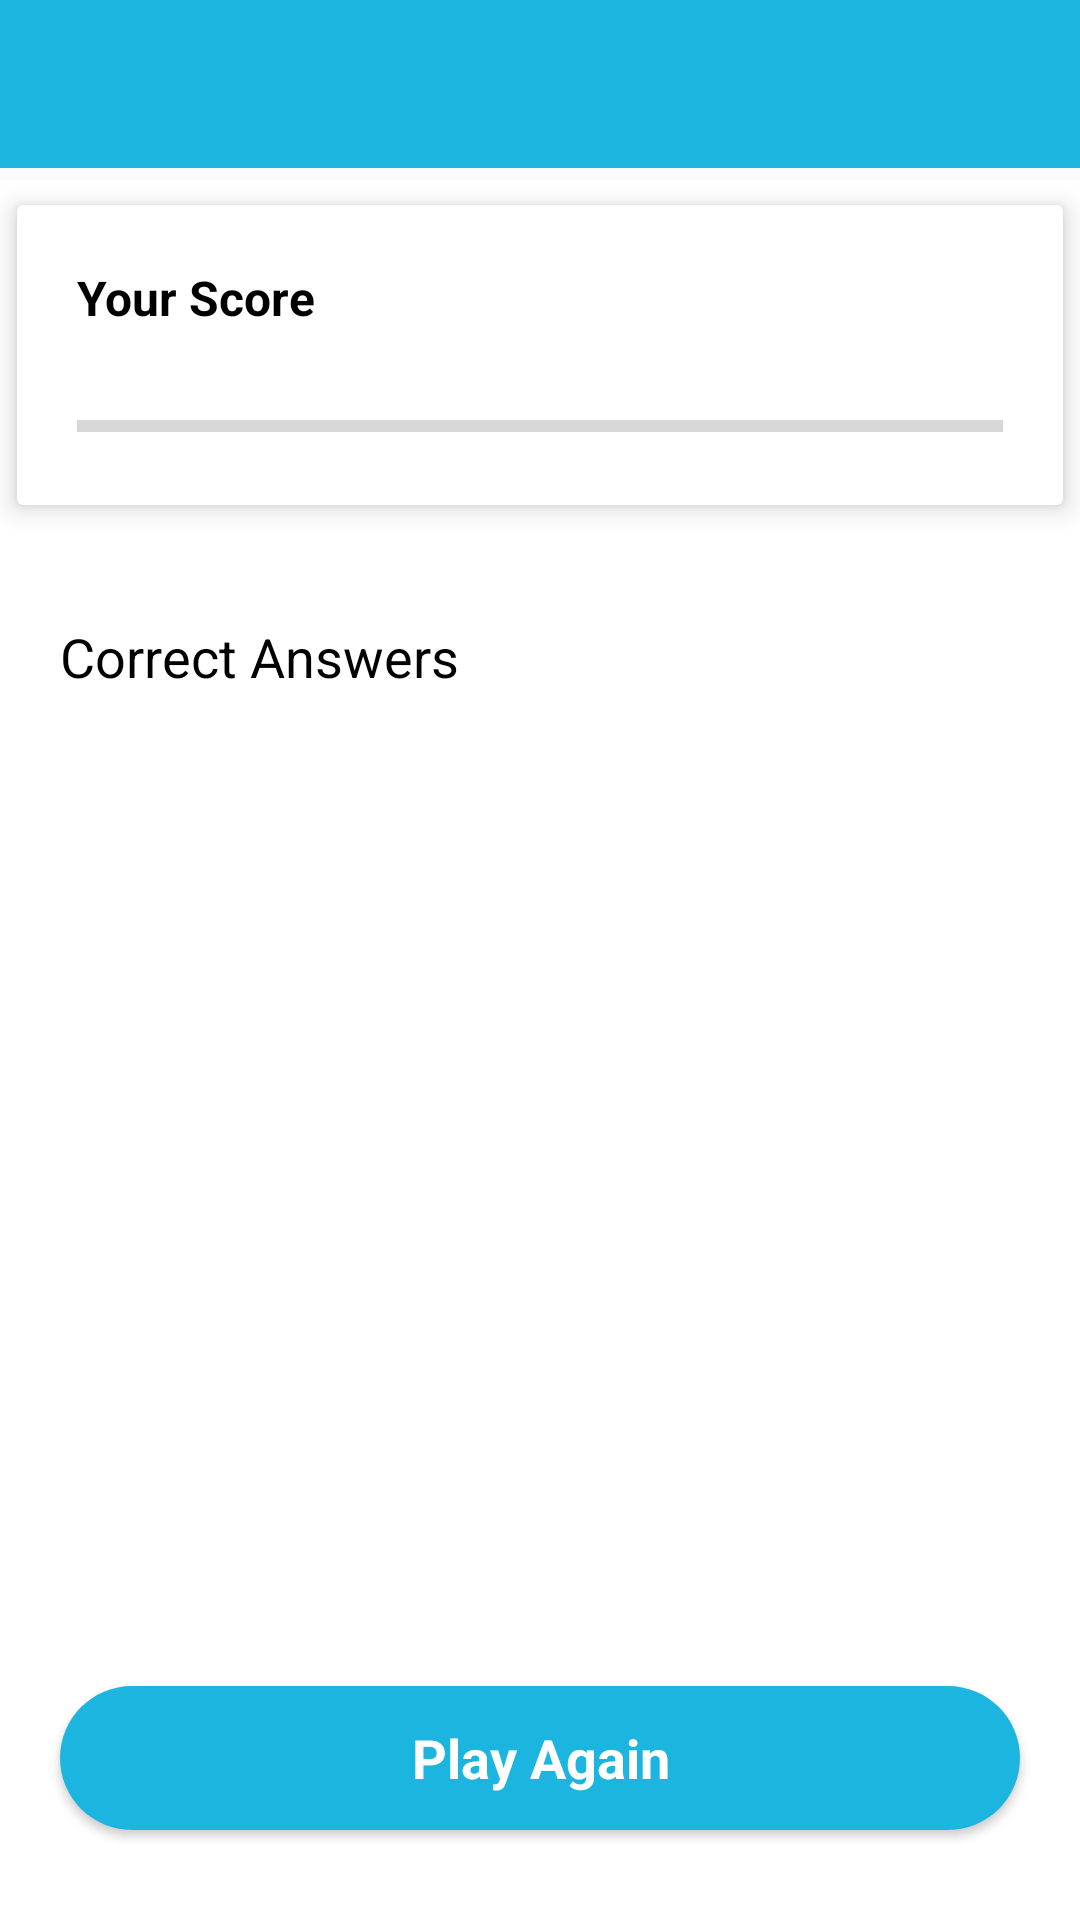

This screen was rendered from an Android layout file. Write that file and the resources it references.
<!-- AndroidManifest.xml: application theme AppTheme -->
<!-- res/layout/activity_result.xml -->
<RelativeLayout xmlns:android="http://schemas.android.com/apk/res/android"
    xmlns:app="http://schemas.android.com/apk/res-auto"
    android:layout_width="match_parent"
    android:layout_height="match_parent">

    <com.google.android.material.appbar.AppBarLayout
        android:layout_width="match_parent"
        android:layout_height="wrap_content"
        android:theme="@style/AppTheme.AppBarOverlay">

        <androidx.appcompat.widget.Toolbar
            android:id="@+id/toolbar"
            android:layout_width="match_parent"
            android:layout_height="?attr/actionBarSize"
            android:background="?attr/colorPrimary"
            app:popupTheme="@style/AppTheme.PopupOverlay" />
    </com.google.android.material.appbar.AppBarLayout>

    <LinearLayout xmlns:android="http://schemas.android.com/apk/res/android"
        xmlns:app="http://schemas.android.com/apk/res-auto"
        android:layout_width="match_parent"
        android:layout_height="match_parent"
        android:layout_marginTop="60dp"
        android:background="#fff"
        android:orientation="vertical">

        <androidx.cardview.widget.CardView
            android:layout_width="match_parent"
            android:layout_height="wrap_content"
            android:background="#fff"
            android:elevation="5dp"
            app:cardBackgroundColor="#fff"
            app:cardCornerRadius="2dp"
            app:cardElevation="5dp"
            app:cardUseCompatPadding="true">

            <LinearLayout
                android:layout_width="match_parent"
                android:layout_height="wrap_content"
                android:minHeight="100dp"
                android:orientation="vertical"
                android:paddingTop="20dp">

                <TextView
                    android:layout_width="wrap_content"
                    android:layout_height="wrap_content"
                    android:layout_gravity="left"
                    android:layout_marginLeft="20dp"
                    android:text="Your Score"
                    android:textColor="#000"
                    android:textSize="16sp"
                    android:textStyle="bold" />

                <TextView
                    android:id="@+id/result"
                    android:layout_width="wrap_content"
                    android:layout_height="wrap_content"
                    android:layout_gravity="right"
                    android:layout_marginLeft="200dp"
                    android:layout_marginTop="-20dp"
                    android:layout_marginRight="20dp"
                    android:textColor="@color/correct"

                    android:textSize="16sp"
                    android:textStyle="bold" />

                <ProgressBar
                    android:id="@+id/score_progress"
                    style="@style/Base.Widget.AppCompat.ProgressBar.Horizontal"
                    android:layout_width="match_parent"
                    android:layout_height="wrap_content"
                    android:layout_marginLeft="20dp"
                    android:layout_marginTop="20dp"
                    android:layout_marginRight="20dp"
                    android:max="5"
                    android:minHeight="20dp"
                    android:progress="0" />
            </LinearLayout>
        </androidx.cardview.widget.CardView>

        <TextView
            android:layout_width="wrap_content"
            android:layout_height="wrap_content"
            android:layout_marginLeft="20dp"
            android:layout_marginTop="30dp"
            android:text="Correct Answers"
            android:textColor="#000"
            android:textSize="18sp" />

        <ScrollView
            android:layout_width="match_parent"
            android:layout_height="match_parent"
            android:layout_marginTop="0dp"
            android:layout_marginBottom="100dp"
            android:padding="20dp"
            android:scrollbars="none">

            <LinearLayout
                android:id="@+id/main_layout"
                android:layout_width="match_parent"
                android:layout_height="match_parent"
                android:orientation="vertical"></LinearLayout>
        </ScrollView>
    </LinearLayout>

    <Button
        android:id="@+id/again"
        android:layout_width="match_parent"
        android:layout_height="wrap_content"
        android:layout_alignParentBottom="true"
        android:layout_gravity="center"
        android:layout_marginLeft="20dp"
        android:layout_marginTop="20dp"
        android:layout_marginRight="20dp"
        android:layout_marginBottom="30dp"
        android:background="@drawable/login_button_background"
        android:padding="10dp"
        android:text="Play Again"
        android:textAllCaps="false"
        android:textColor="@android:color/white"
        android:textSize="18dp"
        android:textStyle="bold" />
</RelativeLayout>
<!-- resources referenced by this layout -->
<resources>
  <color name="correct">#049824</color>
  <!-- drawable login_button_background (drawable) -->
  <?xml version="1.0" encoding="utf-8"?>
  <shape xmlns:android="http://schemas.android.com/apk/res/android"
      android:shape="rectangle"
      >
  <solid android:color="@color/colorPrimary"/>
  <corners android:radius="50dp"/>
  </shape>
  <style name="AppTheme.AppBarOverlay" parent="ThemeOverlay.AppCompat.Dark.ActionBar" />
  <style name="AppTheme.PopupOverlay" parent="ThemeOverlay.AppCompat.Light" />
  <style name="AppTheme" parent="Theme.AppCompat.Light.NoActionBar">
          
          <item name="colorPrimary">@color/colorPrimary</item>
          <item name="colorPrimaryDark">@color/colorPrimaryDark</item>
          <item name="colorAccent">@color/colorAccent</item>
          <item name="fontFamily">@font/muli_light</item>
          <item name="android:textSize">14dp</item>
          <item name="hintTextColor">@color/colorPrimary</item>
      </style>
  <color name="colorPrimary">#1CB5E0</color>
  <color name="colorPrimaryDark">@color/colorPrimary</color>
  <color name="colorAccent">@color/colorPrimary</color>
</resources>
